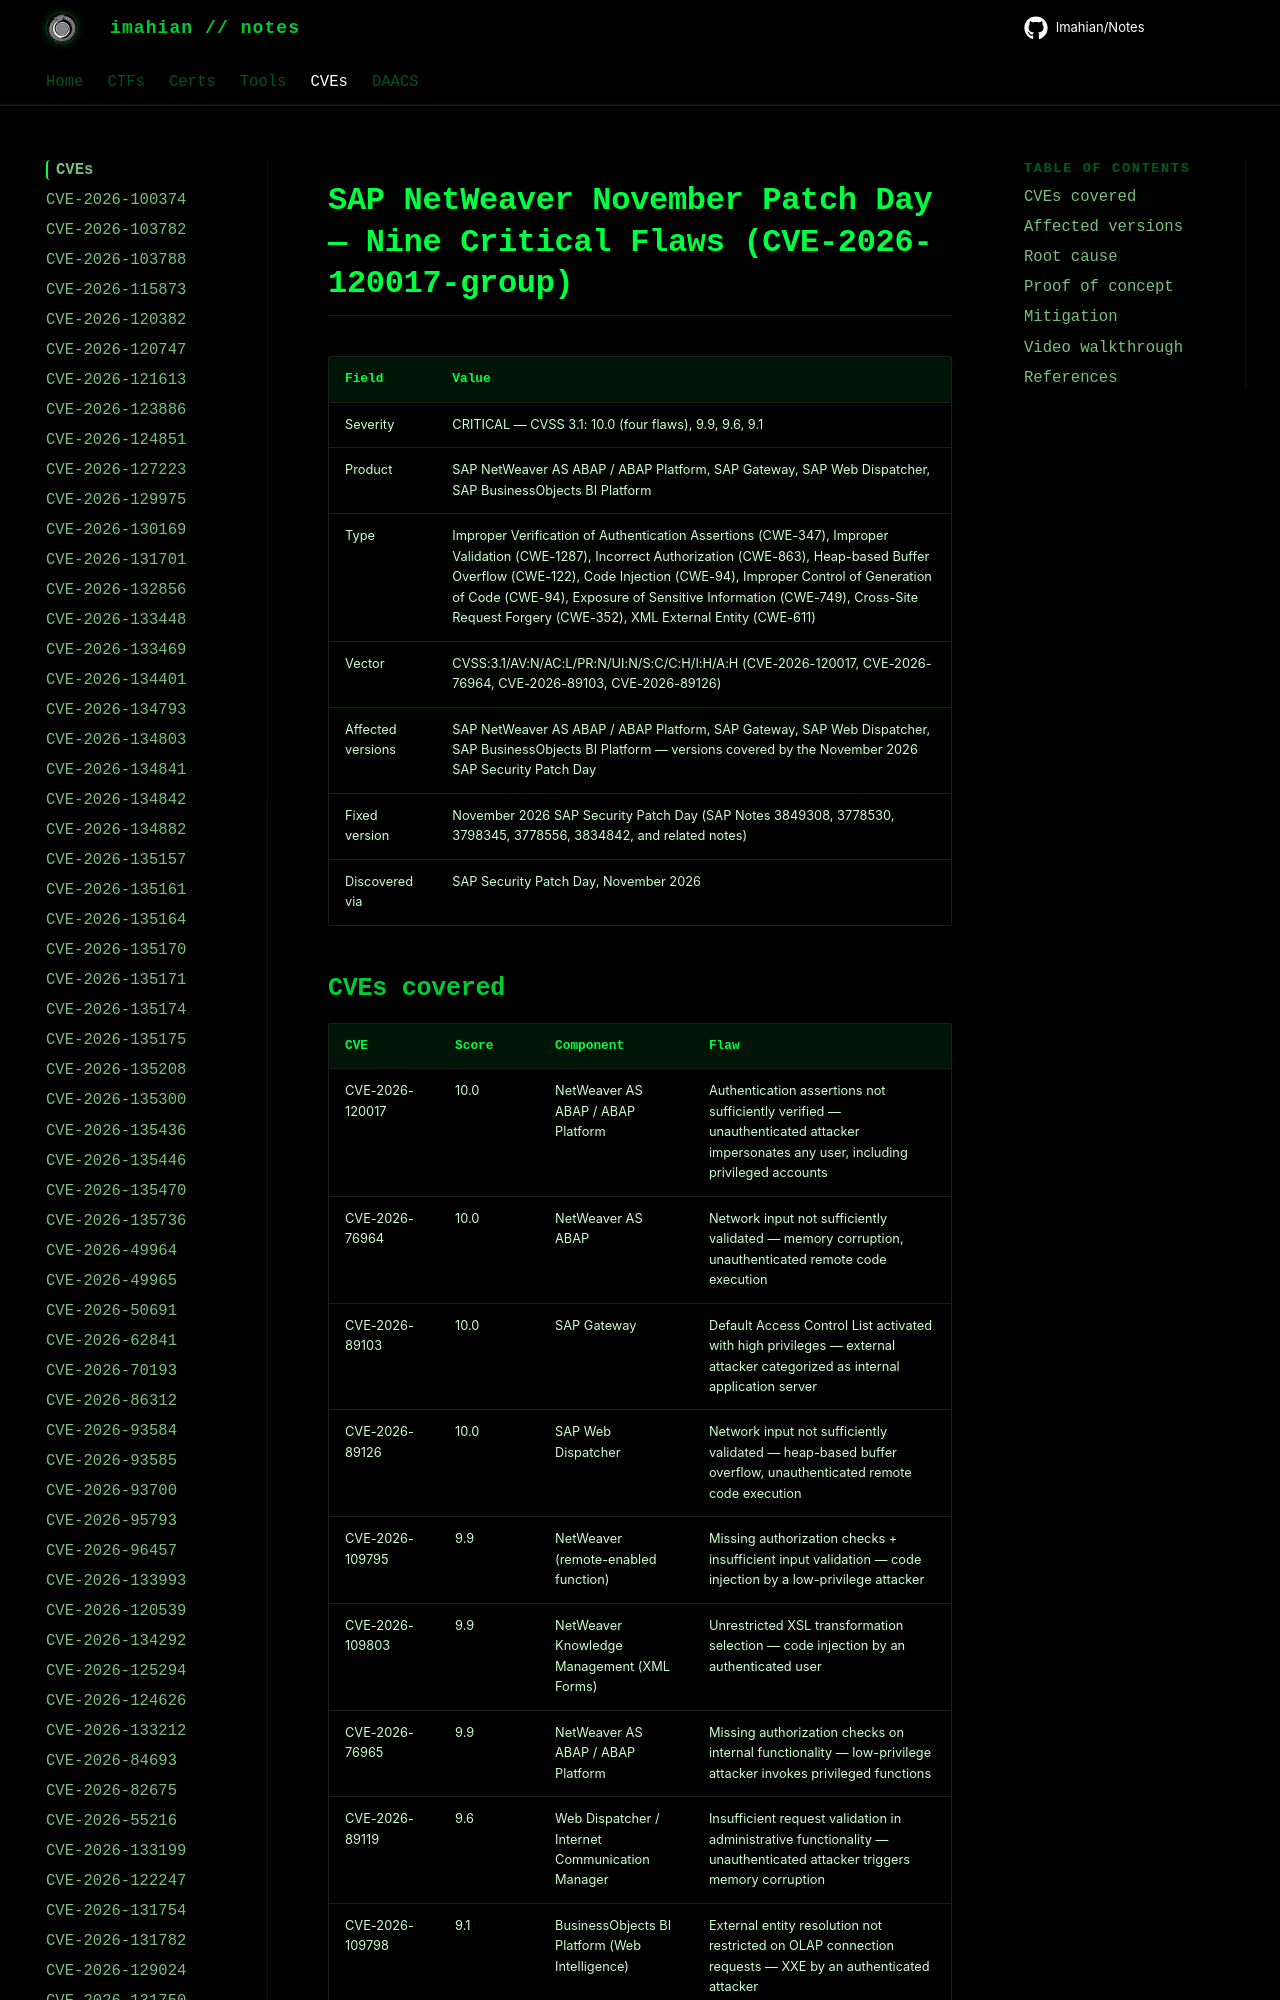

repository: Imahian/Notes · page: CVEs/CVE-2026-120017-group/index.html · generator: mkdocs

# SAP NetWeaver November Patch Day — Nine Critical Flaws (CVE-2026-120017-group)

| Field | Value |
|---|---|
| Severity | CRITICAL — CVSS 3.1: 10.0 (four flaws), 9.9, 9.6, 9.1 |
| Product | SAP NetWeaver AS ABAP / ABAP Platform, SAP Gateway, SAP Web Dispatcher, SAP BusinessObjects BI Platform |
| Type | Improper Verification of Authentication Assertions (CWE-347), Improper Validation (CWE-1287), Incorrect Authorization (CWE-863), Heap-based Buffer Overflow (CWE-122), Code Injection (CWE-94), Improper Control of Generation of Code (CWE-94), Exposure of Sensitiv
